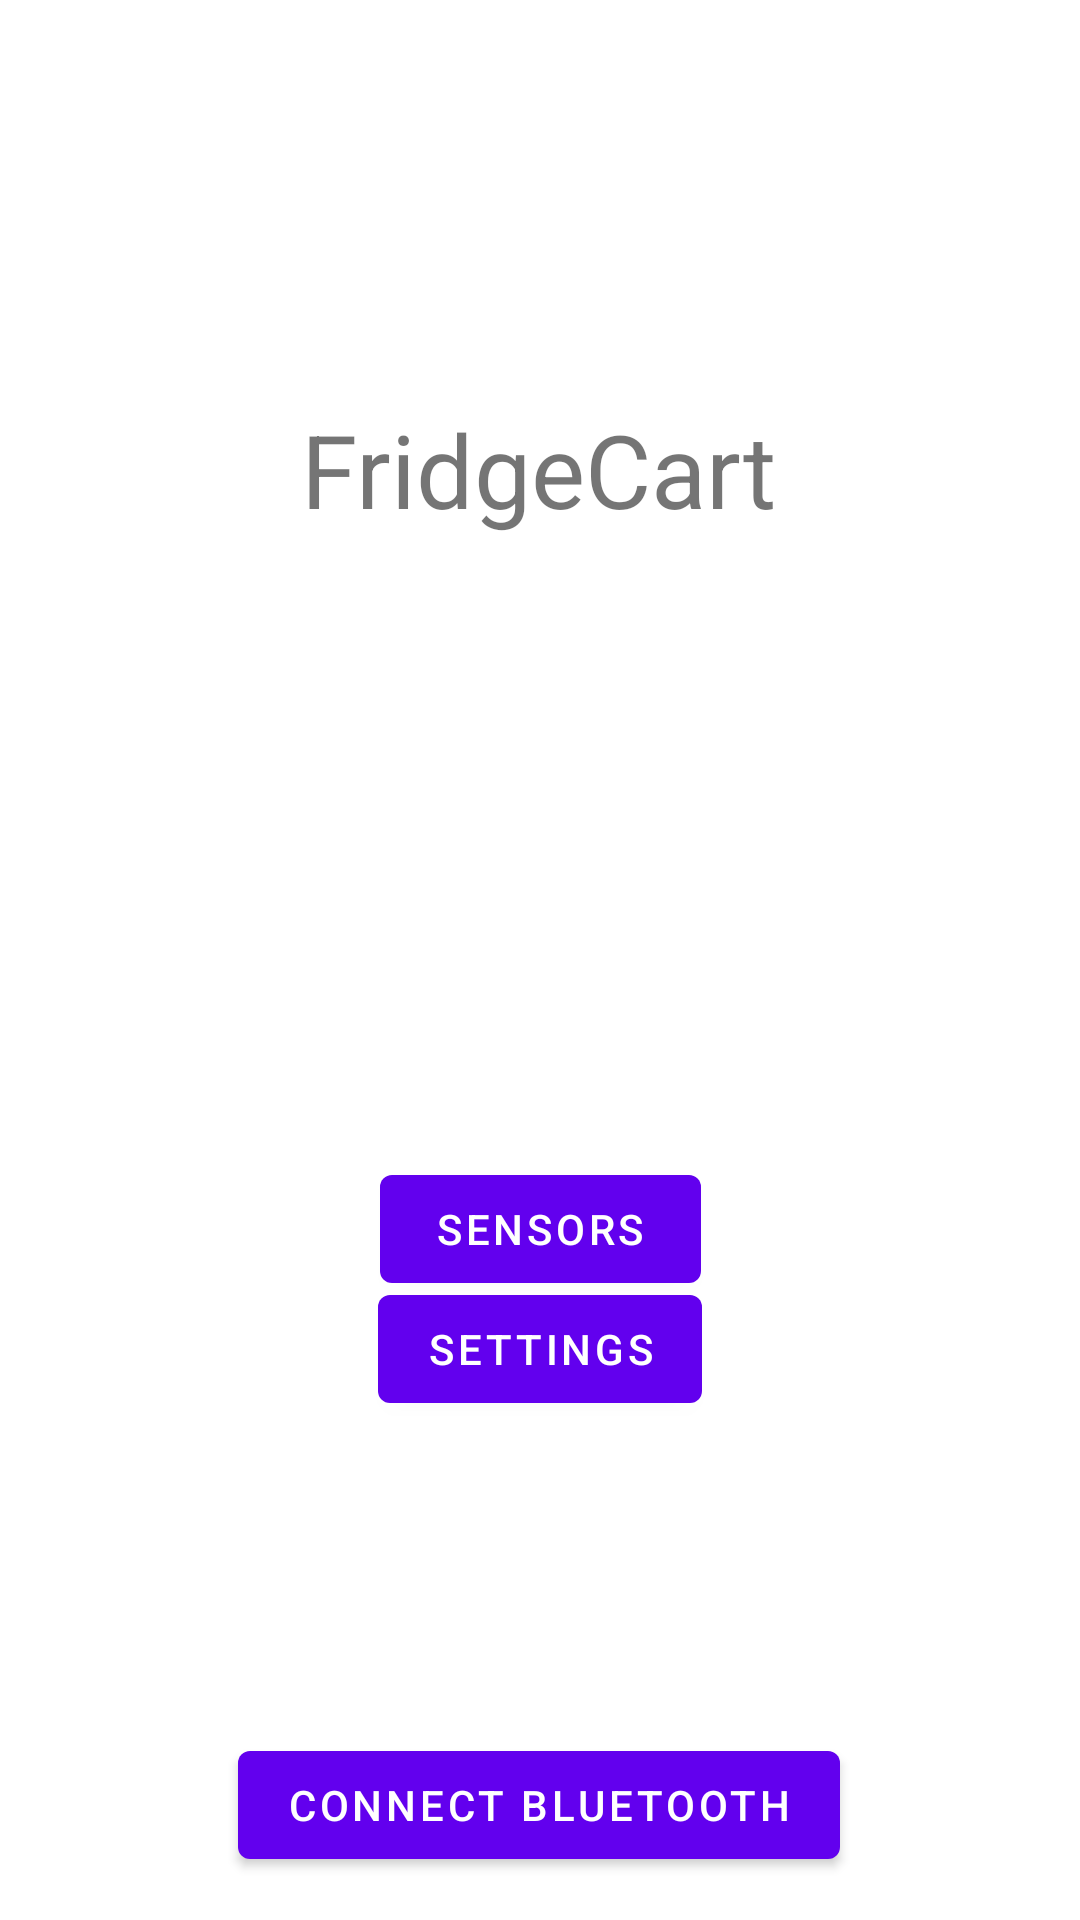

Here is an Android app screen rendered from its layout file. Give the layout XML and the strings, colors and styles it references.
<!-- AndroidManifest.xml: application theme Theme.FridgeCart -->
<!-- res/layout/fragment_first.xml -->
<?xml version="1.0" encoding="utf-8"?>
<androidx.constraintlayout.widget.ConstraintLayout xmlns:android="http://schemas.android.com/apk/res/android"
    xmlns:app="http://schemas.android.com/apk/res-auto"
    xmlns:tools="http://schemas.android.com/tools"
    android:layout_width="match_parent"
    android:layout_height="match_parent"
    tools:context=".FirstFragment">

    <TextView
        android:id="@+id/textview_first"
        android:layout_width="wrap_content"
        android:layout_height="wrap_content"
        android:text="@string/title_string"
        android:textSize="34sp"
        app:layout_constraintBottom_toBottomOf="parent"
        app:layout_constraintEnd_toEndOf="parent"
        app:layout_constraintHorizontal_bias="0.498"
        app:layout_constraintStart_toStartOf="parent"
        app:layout_constraintTop_toTopOf="parent"
        app:layout_constraintVertical_bias="0.225" />

    <Button
        android:id="@+id/button_sensors"
        android:layout_width="107dp"
        android:layout_height="wrap_content"
        android:text="@string/Sensors"
        android:textAllCaps="true"
        app:layout_constraintBottom_toBottomOf="parent"
        app:layout_constraintEnd_toEndOf="parent"
        app:layout_constraintStart_toStartOf="parent"
        app:layout_constraintTop_toBottomOf="@id/textview_first" />

    <Button
        android:id="@+id/button_settings"
        android:layout_width="wrap_content"
        android:layout_height="wrap_content"
        android:text="@string/settings"
        app:layout_constraintBottom_toBottomOf="parent"
        app:layout_constraintEnd_toEndOf="parent"
        app:layout_constraintStart_toStartOf="parent"
        app:layout_constraintTop_toBottomOf="@+id/textview_first"
        app:layout_constraintVertical_bias="0.597" />

    <Button
        android:id="@+id/button_bluetooth"
        android:layout_width="wrap_content"
        android:layout_height="wrap_content"
        android:text="@string/connect_button_string"
        app:layout_constraintBottom_toBottomOf="parent"
        app:layout_constraintEnd_toEndOf="parent"
        app:layout_constraintHorizontal_bias="0.497"
        app:layout_constraintStart_toStartOf="parent"
        app:layout_constraintTop_toTopOf="parent"
        app:layout_constraintVertical_bias="0.976" />

    <TextView
        android:id="@+id/textViewBlue"
        android:layout_width="wrap_content"
        android:layout_height="wrap_content"
        android:text=""
        app:layout_constraintBottom_toBottomOf="parent"
        app:layout_constraintEnd_toEndOf="parent"
        app:layout_constraintHorizontal_bias="0.498"
        app:layout_constraintStart_toStartOf="parent"
        app:layout_constraintTop_toTopOf="parent"
        app:layout_constraintVertical_bias="0.91" />
</androidx.constraintlayout.widget.ConstraintLayout>
<!-- resources referenced by this layout -->
<resources>
  <string name="Sensors">Sensors</string>
  <string name="connect_button_string">Connect Bluetooth</string>
  <string name="settings">Settings</string>
  <string name="title_string">FridgeCart</string>
  <style name="Theme.FridgeCart" parent="Theme.MaterialComponents.DayNight.DarkActionBar">
          
          <item name="colorPrimary">@color/purple_500</item>
          <item name="colorPrimaryVariant">@color/purple_700</item>
          <item name="colorOnPrimary">@color/white</item>
          
          <item name="colorSecondary">@color/teal_200</item>
          <item name="colorSecondaryVariant">@color/teal_700</item>
          <item name="colorOnSecondary">@color/black</item>
          
          <item name="android:statusBarColor" tools:targetApi="l">?attr/colorPrimaryVariant</item>
          
      </style>
  <color name="purple_500">#FF6200EE</color>
  <color name="purple_700">#FF3700B3</color>
  <color name="white">#FFFFFFFF</color>
  <color name="teal_200">#FF03DAC5</color>
  <color name="teal_700">#FF018786</color>
  <color name="black">#FF000000</color>
</resources>
